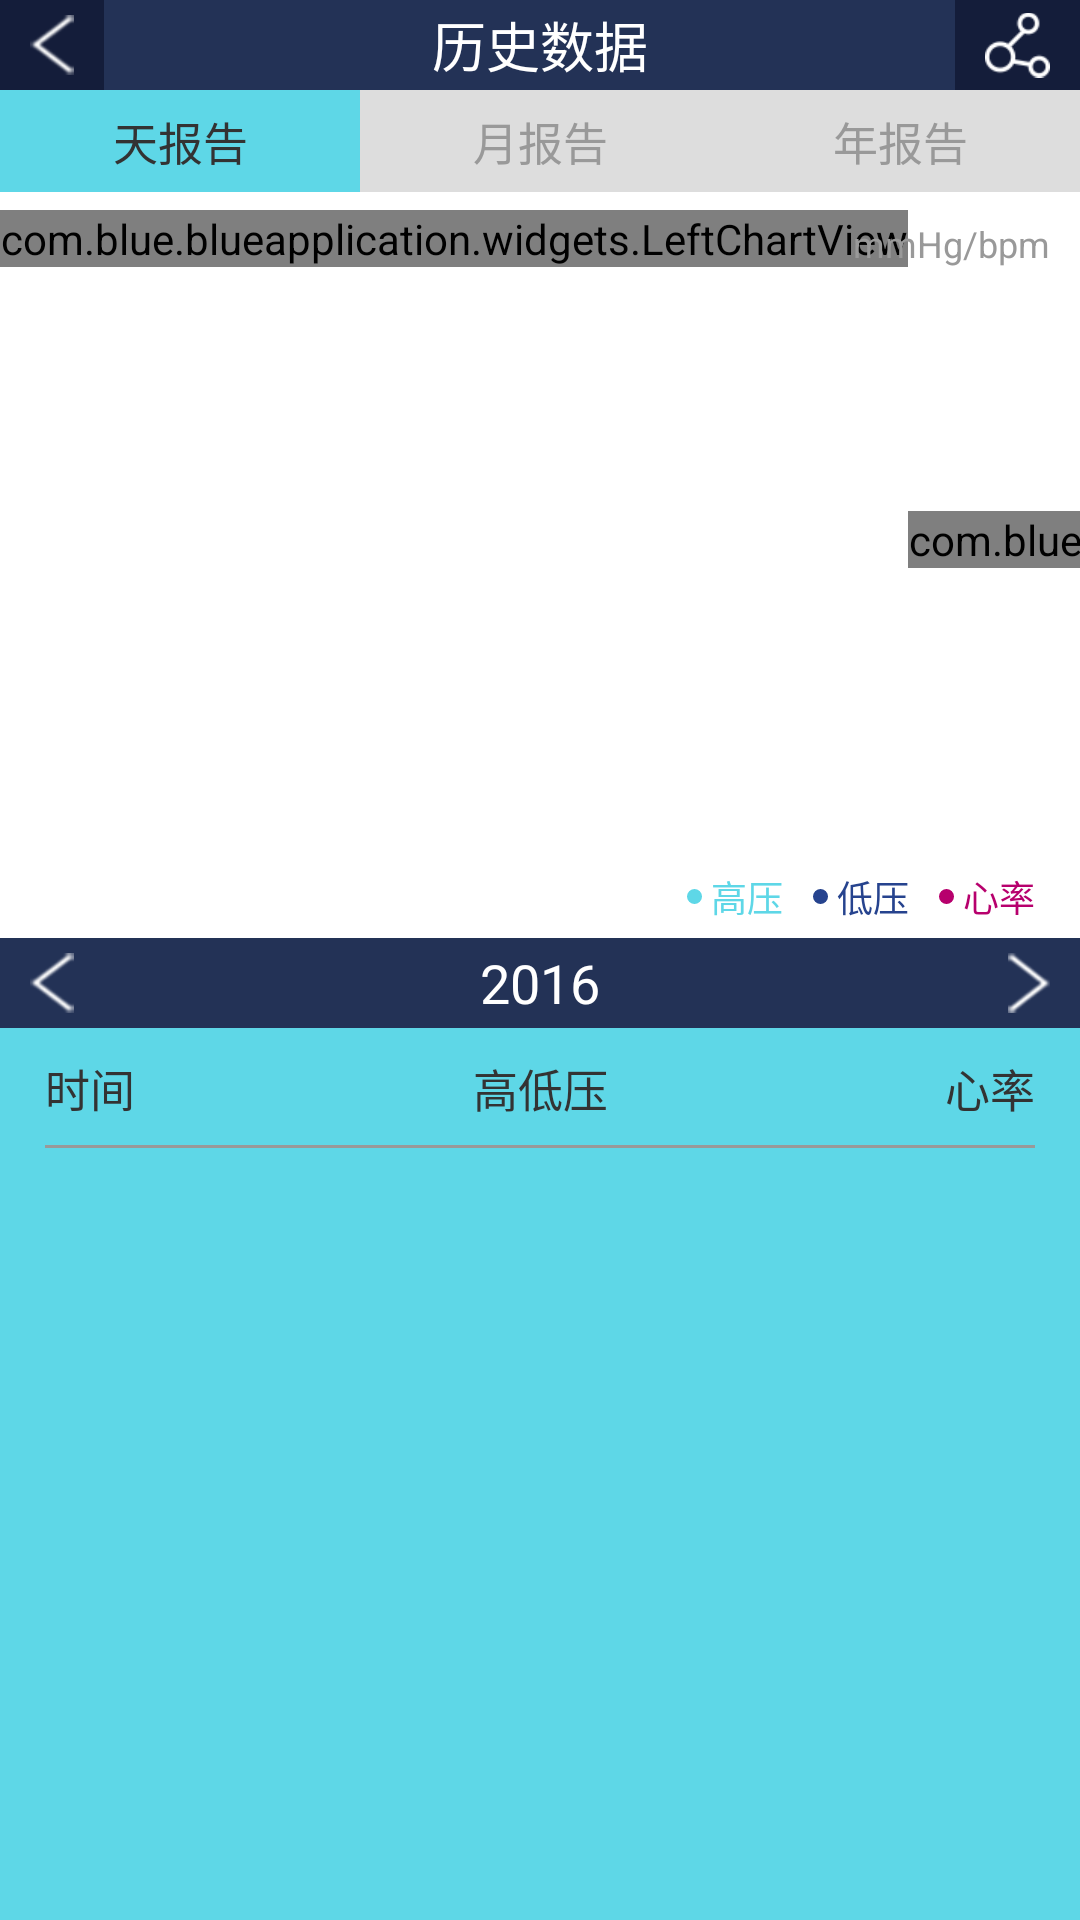

Here is an Android app screen rendered from its layout file. Give the layout XML and the strings, colors and styles it references.
<!-- AndroidManifest.xml: application theme AppTheme -->
<!-- res/layout/activity_history.xml -->
<?xml version="1.0" encoding="utf-8"?>
<LinearLayout xmlns:android="http://schemas.android.com/apk/res/android"
    android:id="@+id/view_history"
    android:layout_width="match_parent"
    android:layout_height="match_parent"
    android:orientation="vertical">

    <RelativeLayout
        android:layout_width="match_parent"
        android:layout_height="30dp"
        android:background="#233256">

        <ImageView
            android:id="@+id/iv_back"
            android:layout_width="wrap_content"
            android:layout_height="match_parent"
            android:layout_centerVertical="true"
            android:paddingLeft="10dp"
            android:paddingRight="10dp"
            android:src="@mipmap/btn_back"
            android:background="#141D3A"
            />

        <TextView
            android:layout_width="wrap_content"
            android:layout_height="match_parent"
            android:layout_centerInParent="true"
            android:gravity="center_vertical"
            android:text="历史数据"
            android:textColor="#ffffff"
            android:textSize="18sp" />

        <ImageView
            android:id="@+id/iv_share"
            android:layout_width="wrap_content"
            android:layout_height="match_parent"
            android:layout_alignParentRight="true"
            android:layout_centerVertical="true"
            android:paddingLeft="10dp"
            android:paddingRight="10dp"
            android:src="@mipmap/nav_share"
            android:background="#141D3A"
            />

    </RelativeLayout>

    <LinearLayout
        android:layout_width="match_parent"
        android:layout_height="34dp"
        android:gravity="center">


        <TextView
            android:id="@+id/tv_day_report"
            android:layout_width="match_parent"
            android:layout_height="match_parent"
            android:layout_weight="1"
            android:background="@drawable/btn_report"
            android:enabled="false"
            android:gravity="center"
            android:text="天报告"
            android:textColor="@drawable/btn_report_text_color"
            android:textSize="15sp" />

        <TextView
            android:id="@+id/tv_month_report"
            android:layout_width="match_parent"
            android:layout_height="match_parent"
            android:layout_weight="1"
            android:background="@drawable/btn_report"
            android:gravity="center"
            android:text="月报告"
            android:textColor="@drawable/btn_report_text_color"
            android:textSize="15sp" />

        <TextView
            android:id="@+id/tv_year_report"
            android:layout_width="match_parent"
            android:layout_height="match_parent"
            android:layout_weight="1"
            android:background="@drawable/btn_report"
            android:gravity="center"
            android:text="年报告"
            android:textColor="@drawable/btn_report_text_color"
            android:textSize="15sp" />

    </LinearLayout>


    <RelativeLayout
        android:layout_width="match_parent"
        android:layout_height="220dp"
        android:layout_marginTop="6dp"
        android:background="@android:color/white">

        <LinearLayout
            android:layout_width="match_parent"
            android:layout_height="220dp">

            <com.blue.blueapplication.widgets.LeftChartView
                android:layout_width="wrap_content"
                android:layout_height="wrap_content"
                ></com.blue.blueapplication.widgets.LeftChartView>

            <HorizontalScrollView
                android:id="@+id/hsv_chart"
                android:layout_width="fill_parent"
                android:layout_height="220dp"
                android:scrollbars="none">

                <LinearLayout
                    android:id="@+id/ll_chart"
                    android:layout_width="match_parent"
                    android:layout_height="220dp"
                    android:gravity="center">

                    <com.blue.blueapplication.widgets.ChartView
                        android:id="@+id/cv_main"
                        android:layout_width="wrap_content"
                        android:layout_height="wrap_content"></com.blue.blueapplication.widgets.ChartView>

                </LinearLayout>

            </HorizontalScrollView>
        </LinearLayout>

        <TextView
            android:layout_width="match_parent"
            android:layout_height="wrap_content"
            android:layout_marginTop="3dp"
            android:gravity="right"
            android:paddingRight="10dp"
            android:text="mmHg/bpm"
            android:textColor="#999999"
            android:textSize="12sp" />
    </RelativeLayout>

    <LinearLayout
        android:layout_width="match_parent"
        android:layout_height="wrap_content"
        android:background="@android:color/white"
        android:gravity="right|center_vertical">

        <ImageView
            android:layout_width="5dp"
            android:layout_height="5dp"
            android:src="@drawable/circle_height" />

        <TextView
            android:layout_width="wrap_content"
            android:layout_height="wrap_content"
            android:layout_marginLeft="3dp"
            android:gravity="center"
            android:text="高压"
            android:textColor="#5ed7e7"
            android:textSize="12sp" />

        <ImageView
            android:layout_width="5dp"
            android:layout_height="5dp"
            android:layout_marginLeft="10dp"
            android:src="@drawable/circle_low" />

        <TextView
            android:layout_width="wrap_content"
            android:layout_height="wrap_content"
            android:layout_marginLeft="3dp"
            android:gravity="center"
            android:text="低压"
            android:textColor="#26438e"
            android:textSize="12sp" />

        <ImageView
            android:layout_width="5dp"
            android:layout_height="5dp"
            android:layout_marginLeft="10dp"
            android:src="@drawable/circle_heart" />

        <TextView
            android:layout_width="wrap_content"
            android:layout_height="wrap_content"
            android:layout_marginRight="15dp"
            android:layout_marginLeft="3dp"
            android:gravity="center"
            android:text="心率"
            android:textColor="#b7006d"
            android:textSize="12sp" />

    </LinearLayout>

    <RelativeLayout
        android:layout_width="match_parent"
        android:layout_height="30dp"
        android:layout_marginTop="5dp"
        android:background="#233256">

        <ImageView
            android:id="@+id/iv_left"
            android:layout_width="wrap_content"
            android:layout_height="match_parent"
            android:layout_centerVertical="true"
            android:scaleType="center"
            android:paddingLeft="10dp"
            android:paddingRight="10dp"
            android:src="@mipmap/btn_left"

            />

        <TextView
            android:id="@+id/tv_time"
            android:layout_width="wrap_content"
            android:layout_height="wrap_content"
            android:layout_centerInParent="true"
            android:gravity="center"
            android:text="2016"
            android:textColor="#ffffff"
            android:textSize="18sp" />

        <ImageView
            android:id="@+id/iv_right"
            android:layout_width="wrap_content"
            android:layout_height="match_parent"
            android:layout_alignParentRight="true"
            android:layout_centerVertical="true"
            android:scaleType="center"
            android:paddingLeft="10dp"
            android:paddingRight="10dp"
            android:src="@mipmap/btn_right"

            />

    </RelativeLayout>

    <RelativeLayout
        android:layout_width="match_parent"
        android:layout_height="40dp"
        android:background="#5ed7e7"
        android:paddingLeft="15dp"
        android:paddingRight="15dp">

        <View
            android:layout_width="1dp"
            android:layout_height="40dp"></View>


        <LinearLayout
            android:layout_width="match_parent"
            android:layout_height="match_parent"
            android:layout_centerInParent="true"
            android:gravity="center_vertical">

            <TextView
                android:layout_width="match_parent"
                android:layout_height="wrap_content"
                android:layout_weight="1"
                android:gravity="left"
                android:text="时间"
                android:textColor="#333333"
                android:textSize="15sp" />

            <TextView
                android:layout_width="match_parent"
                android:layout_height="wrap_content"
                android:layout_centerVertical="true"
                android:layout_weight="1"
                android:gravity="center"
                android:text="高低压"
                android:textColor="#333333"
                android:textSize="15sp" />

            <TextView
                android:layout_width="match_parent"
                android:layout_height="wrap_content"
                android:layout_centerVertical="true"
                android:layout_weight="1"
                android:gravity="right"
                android:text="心率"
                android:textColor="#333333"
                android:textSize="15sp" />

        </LinearLayout>

        <View
            android:layout_width="match_parent"
            android:layout_height="1dp"
            android:layout_alignParentBottom="true"
            android:background="#999999"></View>


    </RelativeLayout>

    <ListView
        android:id="@+id/lv_main"
        android:layout_width="match_parent"
        android:layout_height="match_parent"
        android:layout_gravity="center_vertical"
        android:background="#5ed7e7"
        android:cacheColorHint="#00000000"
        android:divider="#eeeeee"
        android:dividerHeight="0dip"
        android:fadingEdge="none"
        android:listSelector="#00000000"
        android:scrollbars="none"
        android:scrollingCache="false">

    </ListView>


    <TextView
        android:layout_width="match_parent"
        android:layout_height="wrap_content"
        android:layout_centerHorizontal="true"
        android:layout_centerVertical="true"
        android:layout_marginTop="10dp"
        android:gravity="center"
        android:text="温馨提示"
        android:visibility="gone"
        android:textColor="#333333"
        android:textSize="15sp" />

    <ScrollView
        android:layout_width="match_parent"
        android:layout_height="wrap_content"
        android:visibility="gone"
        android:layout_marginBottom="5dp">

        <LinearLayout
            android:layout_width="match_parent"
            android:layout_height="wrap_content"
            android:gravity="center_horizontal"
            android:orientation="vertical">

            <TextView
                android:layout_width="match_parent"
                android:layout_height="match_parent"
                android:layout_centerHorizontal="true"
                android:layout_centerVertical="true"
                android:layout_marginLeft="15dp"
                android:layout_marginRight="15dp"
                android:layout_marginTop="10dp"
                android:text="@string/about_str"
                android:textColor="#5ed7e7"
                android:textSize="13sp" />


        </LinearLayout>
    </ScrollView>


</LinearLayout>
<!-- resources referenced by this layout -->
<resources>
  <!-- drawable btn_report (drawable) -->
  <?xml version="1.0" encoding="utf-8"?>
  <selector xmlns:android="http://schemas.android.com/apk/res/android">
  
      <item android:drawable="@drawable/lanse" android:state_enabled="false"/>
      <item android:drawable="@drawable/huise"/>
  
  </selector>
  <!-- drawable btn_report_text_color (drawable) -->
  <?xml version="1.0" encoding="utf-8"?>
  <selector xmlns:android="http://schemas.android.com/apk/res/android">
  
      <item android:color="#333333" android:state_enabled="false"/>
      <item android:color="#999999"/>
  
  </selector>
  <!-- drawable circle_heart (drawable) -->
  <?xml version="1.0" encoding="utf-8"?>
  <shape xmlns:android="http://schemas.android.com/apk/res/android"
      android:shape="oval" >
  
      
      <solid android:color="#b7006d" ></solid>
  
      
      <stroke android:width="0dp" android:color="#777777"></stroke>
  
      
      <corners android:radius="5dp" />
  
  </shape>
  <!-- drawable circle_height (drawable) -->
  <?xml version="1.0" encoding="utf-8"?>
  <shape xmlns:android="http://schemas.android.com/apk/res/android"
      android:shape="oval" >
  
      
      <solid android:color="#5ed7e7" ></solid>
  
      
      <stroke android:width="0dp" android:color="#777777"></stroke>
  
      
      <corners android:radius="5dp" />
  
  </shape>
  <!-- drawable circle_low (drawable) -->
  <?xml version="1.0" encoding="utf-8"?>
  <shape xmlns:android="http://schemas.android.com/apk/res/android"
      android:shape="oval" >
  
      
      <solid android:color="#26438e" ></solid>
  
      
      <stroke android:width="0dp" android:color="#777777"></stroke>
  
      
      <corners android:radius="5dp" />
  
  </shape>
  <!-- mipmap btn_back: png bitmap (mipmap-xhdpi, 1794 bytes) -->
  <!-- mipmap btn_left: png bitmap (mipmap-xhdpi, 1774 bytes) -->
  <!-- mipmap btn_right: png bitmap (mipmap-xhdpi, 3610 bytes) -->
  <!-- mipmap nav_share: png bitmap (mipmap-xhdpi, 1902 bytes) -->
  <string name="about_str">\u3000\u3000北京幻响神州科技股份有限公司—一家致力打造国内顶端智能硬件的科技公司。成立于2006年底，公司主营创意数码、智能硬件产品等，经典创意产品有移动电源、蓝牙耳机、生肖音响、空气净化器、手机配件类产品；智能硬件产品有智能手环、智能空气盒子、智能音箱等。目前全国已有1000家礼品公司、500家零售店的渠道。\n\n \u3000\u30002015年初幻响神州上线幻响智能硬件营销加速器，正式进入加速器时代。于2016年2月29日正式拿到新三板挂牌函，智能硬件营销加速器模式第一股！股票代码836658。</string>
  <style name="AppTheme" parent="android:style/Theme.Holo.Light.NoActionBar">
          <item name="android:windowNoTitle">true</item>
          <item name="android:windowBackground">@android:color/white</item>
      </style>
</resources>
